Run: headless pygame with SDL's dummy video driver; simulated clock (each Clock.tick advances the game by its frame time, no real sleeping); random seed 0; keys injected as events and as key.get_pressed() state; no mouse input; restart key C tapped at the start of phases 3 and 4.
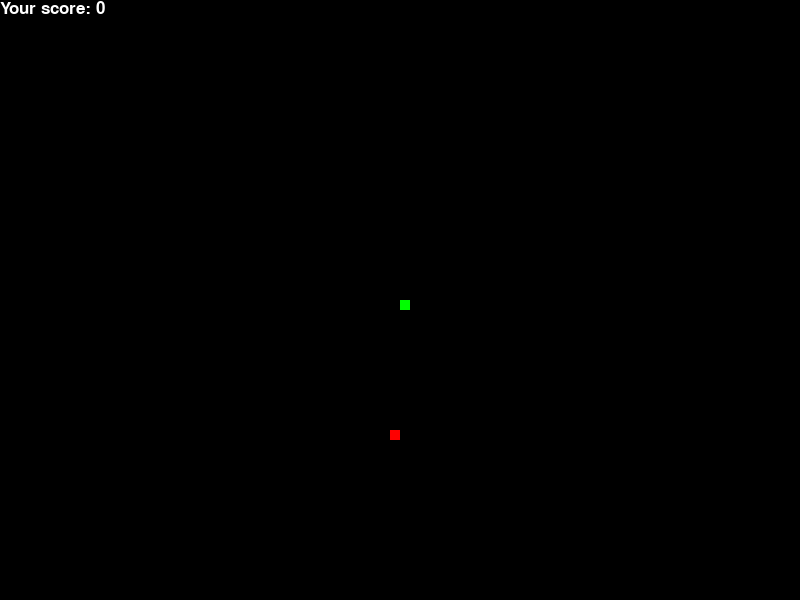
Frame 1 of 4 · flips 1–60 · no input
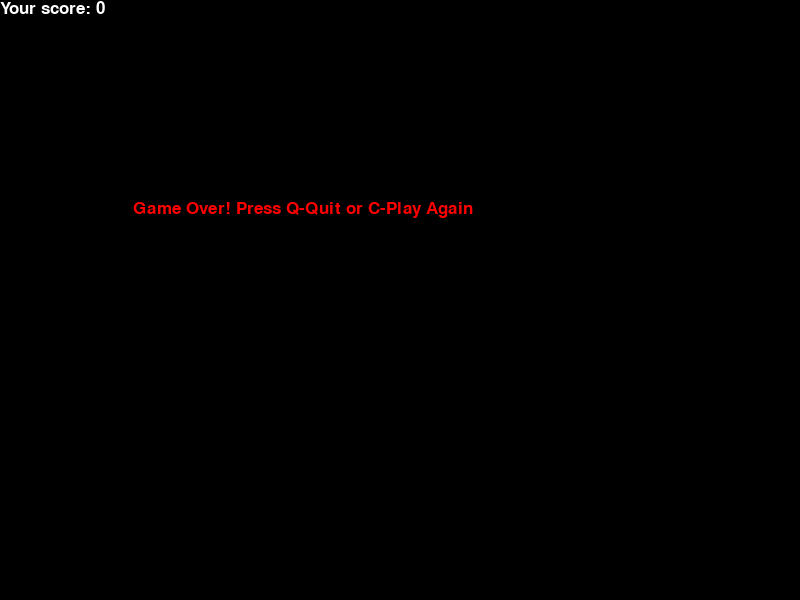
Frame 2 of 4 · flips 61–180 · tapped SPACE, RETURN · held RIGHT (→), D
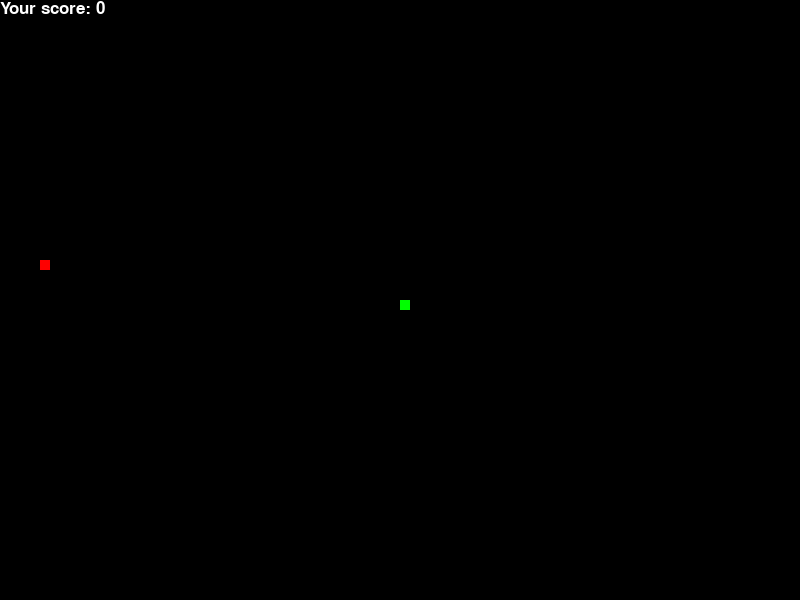
Frame 3 of 4 · flips 181–300 · tapped C · held DOWN (↓), S
Frame 4 of 4 · flips 301–420 · tapped C · held LEFT (←), A, UP (↑), W · screen same as frame 2, image omitted

The pygame program that drew these frames:

import pygame
import time
import random

pygame.init()

white = (255, 255, 255)
black = (0, 0, 0)
red = (255, 0, 0)
green = (0, 255, 0)
blue = (50, 150, 215)

width = 800
height = 600

screen = pygame.display.set_mode((width, height))
pygame.display.set_caption("Snake")

clock = pygame.time.Clock()

snake_block = 10
snake_speed = 15

font_style = pygame.font.SysFont("bahnschrift", 25)

# Display Score
def display_score(score):
    value = font_style.render(f"Your score: {score}", True, white)
    screen.blit(value, [0, 0])
    
def draw_snake(block_size, snake_list):
    for block in snake_list:
        pygame.draw.rect(screen, green, [block[0], block[1], block_size, block_size])
        
def game_loop():
    game_over = False
    game_close = False
    
    x1 = width // 2
    y1 = height // 2
    
    x1_change = 0
    y1_change = 0
    
    snake_list = []
    length_of_snake = 1
    
    foodx = round(random.randrange(0, width - snake_block) / 10.0) * 10.0
    foody = round(random.randrange(0, height - snake_block) / 10.0) * 10.0
    
    while not game_over:
        while game_close:
            screen.fill(black)
            message = font_style.render("Game Over! Press Q-Quit or C-Play Again", True, red)
            screen.blit(message, [width / 6, height / 3])
            display_score(length_of_snake - 1)
            pygame.display.update()

            for event in pygame.event.get():
                if event.type == pygame.KEYDOWN:
                    if event.key == pygame.K_q:
                        game_over = True
                        game_close = False
                    if event.key == pygame.K_c:
                        game_loop()

        for event in pygame.event.get():
            if event.type == pygame.QUIT:
                game_over = True
            if event.type == pygame.KEYDOWN:
                if event.key == pygame.K_LEFT and x1_change == 0:
                    x1_change = -snake_block
                    y1_change = 0
                elif event.key == pygame.K_RIGHT and x1_change == 0:
                    x1_change = snake_block
                    y1_change = 0
                elif event.key == pygame.K_UP and y1_change == 0:
                    y1_change = -snake_block
                    x1_change = 0
                elif event.key == pygame.K_DOWN and y1_change == 0:
                    y1_change = snake_block
                    x1_change = 0

        if x1 >= width or x1 < 0 or y1 >= height or y1 < 0:
            game_close = True
            
        x1 += x1_change
        y1 += y1_change

        screen.fill(black)
        pygame.draw.rect(screen, red, [foodx, foody, snake_block, snake_block])

        snake_head = [x1, y1]
        snake_list.append(snake_head)

        if len(snake_list) > length_of_snake:
            del snake_list[0]

        for block in snake_list[:-1]:
            if block == snake_head:
                game_close = True

        draw_snake(snake_block, snake_list)
        display_score(length_of_snake - 1)

        pygame.display.update()

        if x1 == foodx and y1 == foody:
            foodx = round(random.randrange(0, width - snake_block) / 10.0) * 10.0
            foody = round(random.randrange(0, height - snake_block) / 10.0) * 10.0
            length_of_snake += 1

        clock.tick(snake_speed)

    pygame.quit()
    quit()

# Start the game loop
game_loop()
